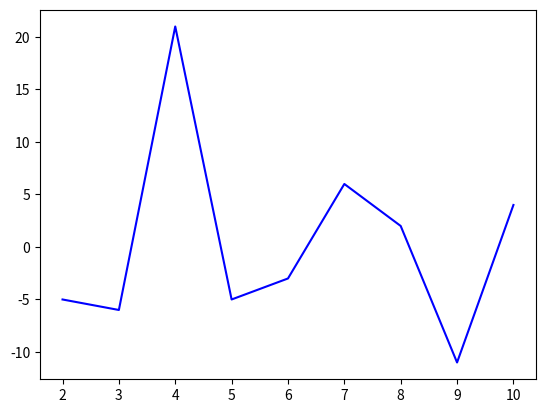

The script that saved this image:
import pandas as pd
import matplotlib.pylab as plt

data = [110,105,99,120,115,112,118,120,109,113]
index=[1,2,3,4,5,6,7,8,9,10]
df = pd.DataFrame(data=data,index=index,columns=['英语'])
df['升降']=df['英语']-df['英语'].shift()
print(df)
df['升降'].plot(style='b')
plt.show()